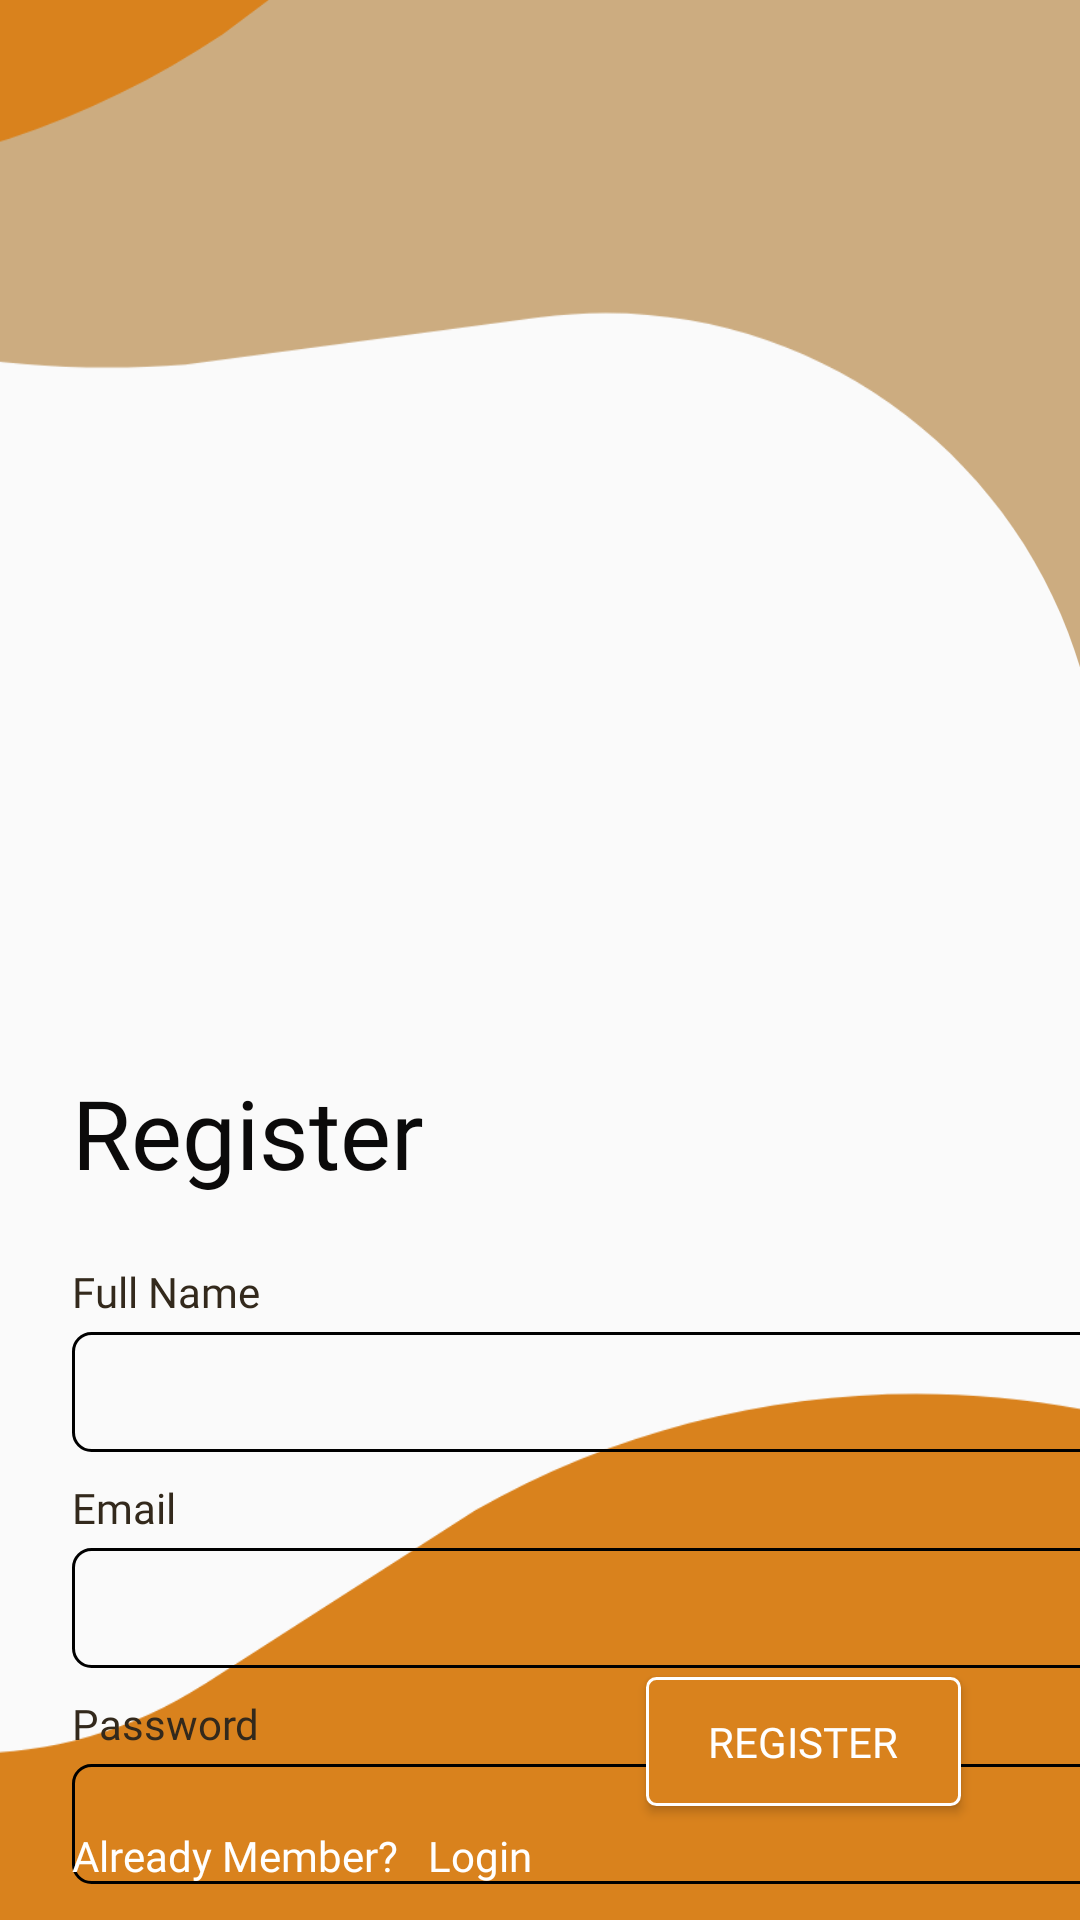

Android layout source for this screen:
<!-- AndroidManifest.xml: application theme AppTheme -->
<!-- res/layout/activity_register.xml -->
<?xml version="1.0" encoding="utf-8"?>
<androidx.constraintlayout.widget.ConstraintLayout xmlns:android="http://schemas.android.com/apk/res/android"
    xmlns:app="http://schemas.android.com/apk/res-auto"
    xmlns:tools="http://schemas.android.com/tools"
    android:layout_width="match_parent"
    android:layout_height="match_parent"
    tools:context=".RegisterActivity">

    <View
        android:id="@+id/background"
        android:layout_width="434dp"
        android:layout_height="864dp"
        android:layout_alignParentLeft="true"
        android:layout_alignParentTop="true"
        android:background="@drawable/ic_background"
        app:layout_constraintBottom_toBottomOf="parent"
        app:layout_constraintEnd_toEndOf="parent"
        app:layout_constraintTop_toTopOf="parent"
        app:layout_constraintVertical_bias="1.0" />

    <EditText
        android:id="@+id/password2"
        android:layout_width="350dp"
        android:layout_height="40dp"
        android:layout_marginStart="24dp"
        android:layout_marginTop="32dp"
        android:layout_marginEnd="24dp"
        android:autofillHints="@string/prompt_password"
        android:background="@drawable/input_bg"
        android:imeActionLabel="@string/action_sign_in_short"
        android:imeOptions="actionDone"
        android:inputType="textPassword"
        android:selectAllOnFocus="true"
        app:layout_constraintEnd_toEndOf="parent"
        app:layout_constraintHorizontal_bias="0.0"
        app:layout_constraintStart_toStartOf="parent"
        app:layout_constraintTop_toBottomOf="@+id/password" />

    <TextView
        android:id="@+id/textView6"
        android:layout_width="wrap_content"
        android:layout_height="wrap_content"
        android:layout_marginStart="24dp"
        android:layout_marginBottom="4dp"
        android:fontFamily="@font/nunito_regular"
        android:text="@string/prompt_password"
        android:textColor="#33291C"
        app:layout_constraintBottom_toTopOf="@+id/password2"
        app:layout_constraintStart_toStartOf="parent" />

    <TextView
        android:id="@+id/title_result2"
        android:layout_width="wrap_content"
        android:layout_height="wrap_content"
        android:layout_marginStart="24dp"
        android:layout_marginTop="356dp"
        android:fontFamily="@font/nunito_semibold_italic"
        android:text="@string/register"
        android:textColor="#0B0A0A"
        android:textSize="32sp"
        app:layout_constraintStart_toStartOf="parent"
        app:layout_constraintTop_toTopOf="parent" />

    <EditText
        android:id="@+id/username"
        android:layout_width="350dp"
        android:layout_height="40dp"
        android:layout_marginStart="24dp"
        android:layout_marginTop="444dp"
        android:layout_marginEnd="24dp"
        android:background="@drawable/input_bg"
        android:inputType="textEmailAddress"
        android:selectAllOnFocus="true"
        app:layout_constraintEnd_toEndOf="parent"
        app:layout_constraintHorizontal_bias="0.0"
        app:layout_constraintStart_toStartOf="parent"
        app:layout_constraintTop_toTopOf="parent" />

    <EditText
        android:id="@+id/password"
        android:layout_width="350dp"
        android:layout_height="40dp"
        android:layout_marginStart="24dp"
        android:layout_marginTop="32dp"
        android:layout_marginEnd="24dp"
        android:background="@drawable/input_bg"
        android:imeActionLabel="@string/action_sign_in_short"
        android:imeOptions="actionDone"
        android:inputType="textEmailAddress"
        android:selectAllOnFocus="true"
        app:layout_constraintEnd_toEndOf="parent"
        app:layout_constraintHorizontal_bias="0.0"
        app:layout_constraintStart_toStartOf="parent"
        app:layout_constraintTop_toBottomOf="@+id/username" />

    <Button
        android:id="@+id/register_btn"
        android:layout_width="105dp"
        android:layout_height="43dp"
        android:layout_gravity="start"
        android:layout_marginEnd="28dp"
        android:layout_marginBottom="38dp"
        android:background="@drawable/button_bg"
        android:fontFamily="@font/nunito_semibold_italic"
        android:text="@string/register"
        android:textColor="#FFFFFF"
        app:layout_constraintBottom_toBottomOf="parent"
        app:layout_constraintEnd_toEndOf="parent"
        app:layout_constraintHorizontal_bias="0.949"
        app:layout_constraintStart_toStartOf="parent" />

    <ProgressBar
        android:id="@+id/loading"
        android:layout_width="wrap_content"
        android:layout_height="wrap_content"
        android:layout_gravity="center"
        android:layout_marginStart="32dp"
        android:layout_marginTop="64dp"
        android:layout_marginEnd="32dp"
        android:layout_marginBottom="64dp"
        android:visibility="gone"
        app:layout_constraintBottom_toBottomOf="parent"
        app:layout_constraintEnd_toEndOf="@+id/password"
        app:layout_constraintStart_toStartOf="@+id/password"
        app:layout_constraintTop_toTopOf="parent"
        app:layout_constraintVertical_bias="0.3" />

    <TextView
        android:id="@+id/textView3"
        android:layout_width="wrap_content"
        android:layout_height="wrap_content"
        android:layout_marginStart="24dp"
        android:layout_marginBottom="4dp"
        android:fontFamily="@font/nunito_regular"
        android:text="@string/prompt_name"
        android:textColor="#33291C"
        app:layout_constraintBottom_toTopOf="@+id/username"
        app:layout_constraintStart_toStartOf="parent" />

    <TextView
        android:id="@+id/textView4"
        android:layout_width="wrap_content"
        android:layout_height="wrap_content"
        android:layout_marginStart="24dp"
        android:layout_marginBottom="4dp"
        android:fontFamily="@font/nunito_regular"
        android:text="@string/prompt_email"
        android:textColor="#33291C"
        app:layout_constraintBottom_toTopOf="@+id/password"
        app:layout_constraintStart_toStartOf="parent" />


    <TextView
        android:id="@+id/old_member"
        android:layout_width="wrap_content"
        android:layout_height="wrap_content"
        android:layout_marginStart="24dp"
        android:layout_marginBottom="12dp"
        android:fontFamily="@font/nunito_regular"
        android:text="@string/old_memnber"
        android:textColor="#FFFFFF"
        app:layout_constraintBottom_toBottomOf="parent"
        app:layout_constraintStart_toStartOf="parent" />

    <TextView
        android:id="@+id/login"
        android:layout_width="wrap_content"
        android:layout_height="wrap_content"
        android:layout_marginStart="10dp"
        android:layout_marginBottom="12dp"
        android:fontFamily="@font/nunito_bold_italic"
        android:text="@string/login"
        android:textColor="#FFFFFF"
        app:layout_constraintBottom_toBottomOf="parent"
        app:layout_constraintStart_toEndOf="@+id/old_member" />

</androidx.constraintlayout.widget.ConstraintLayout>
<!-- resources referenced by this layout -->
<resources>
  <!-- drawable button_bg (drawable) -->
  <?xml version="1.0" encoding="utf-8"?>
  <shape xmlns:android="http://schemas.android.com/apk/res/android"
      android:shape="rectangle">
      <solid android:color="#D9821D"/>
      <corners android:radius="3dp" />
      <stroke android:width="1dp" android:color="#FFFFFF" />
  </shape>
  <!-- drawable ic_background (drawable) -->
  <vector xmlns:android="http://schemas.android.com/apk/res/android"
      android:width="411dp"
      android:height="823dp"
      android:viewportWidth="411"
      android:viewportHeight="823">
    <path
        android:pathData="M44.569,-112.381C46.502,-115.729 50.783,-116.876 54.131,-114.943L591.42,195.261C594.768,197.194 595.915,201.475 593.982,204.823L420.352,505.559C418.131,509.405 412.236,507.114 413.197,502.777C436.706,396.604 347.414,299.418 239.634,313.871L128.256,328.806C27.552,336.707 -70.732,295.29 -135.409,217.698L-141.287,210.646C-141.516,210.372 -141.549,209.984 -141.371,209.675L44.569,-112.381Z"
        android:fillColor="#9F5E07"
        android:fillAlpha="0.5"/>
    <path
        android:pathData="M-120,-70C-120,-73.866 -116.866,-77 -113,-77H436C439.866,-77 443,-73.866 443,-70V230.068C443,233.99 437.491,234.858 436.285,231.126C406.994,140.474 297.095,105.709 220.997,163.023L140.082,223.966C66.006,273.664 -27.277,285.204 -111.23,255.057L-119.49,252.091C-119.796,251.981 -120,251.691 -120,251.365V-70Z"
        android:fillColor="#D9821D"/>
    <path
        android:pathData="M458.043,1004.5C457.765,1008.36 454.414,1011.26 450.558,1010.98L-97.022,971.52C-100.878,971.243 -103.779,967.891 -103.501,964.035L-81.934,664.743C-81.652,660.832 -76.095,660.362 -75.161,664.171C-52.461,756.694 54.655,799.268 134.676,747.571L219.762,692.601C297.218,648.356 391.09,643.55 472.659,679.653L480.684,683.205C480.981,683.337 481.164,683.641 481.141,683.965L458.043,1004.5Z"
        android:fillColor="#D9821D"/>
  </vector>
  <!-- drawable input_bg (drawable) -->
  <?xml version="1.0" encoding="utf-8"?>
  <shape xmlns:android="http://schemas.android.com/apk/res/android"
      android:shape="rectangle">
  
      <corners android:radius="6dp" />
      <stroke android:width="1dp" android:color="#000000" />
  </shape>
  <string name="action_sign_in_short">Sign in</string>
  <string name="login">Login</string>
  <string name="old_memnber">Already Member?</string>
  <string name="prompt_email">Email</string>
  <string name="prompt_name">Full Name</string>
  <string name="prompt_password">Password</string>
  <string name="register">Register</string>
  <style name="AppTheme" parent="Theme.AppCompat.Light.DarkActionBar">
          
          <item name="colorPrimary">@color/colorPrimary</item>
          <item name="colorPrimaryDark">@color/colorPrimaryDark</item>
          <item name="colorAccent">@color/colorAccent</item>
      </style>
  <color name="colorPrimary">#D9821D</color>
  <color name="colorPrimaryDark">#7e4b10</color>
  <color name="colorAccent">#ae6817</color>
</resources>
